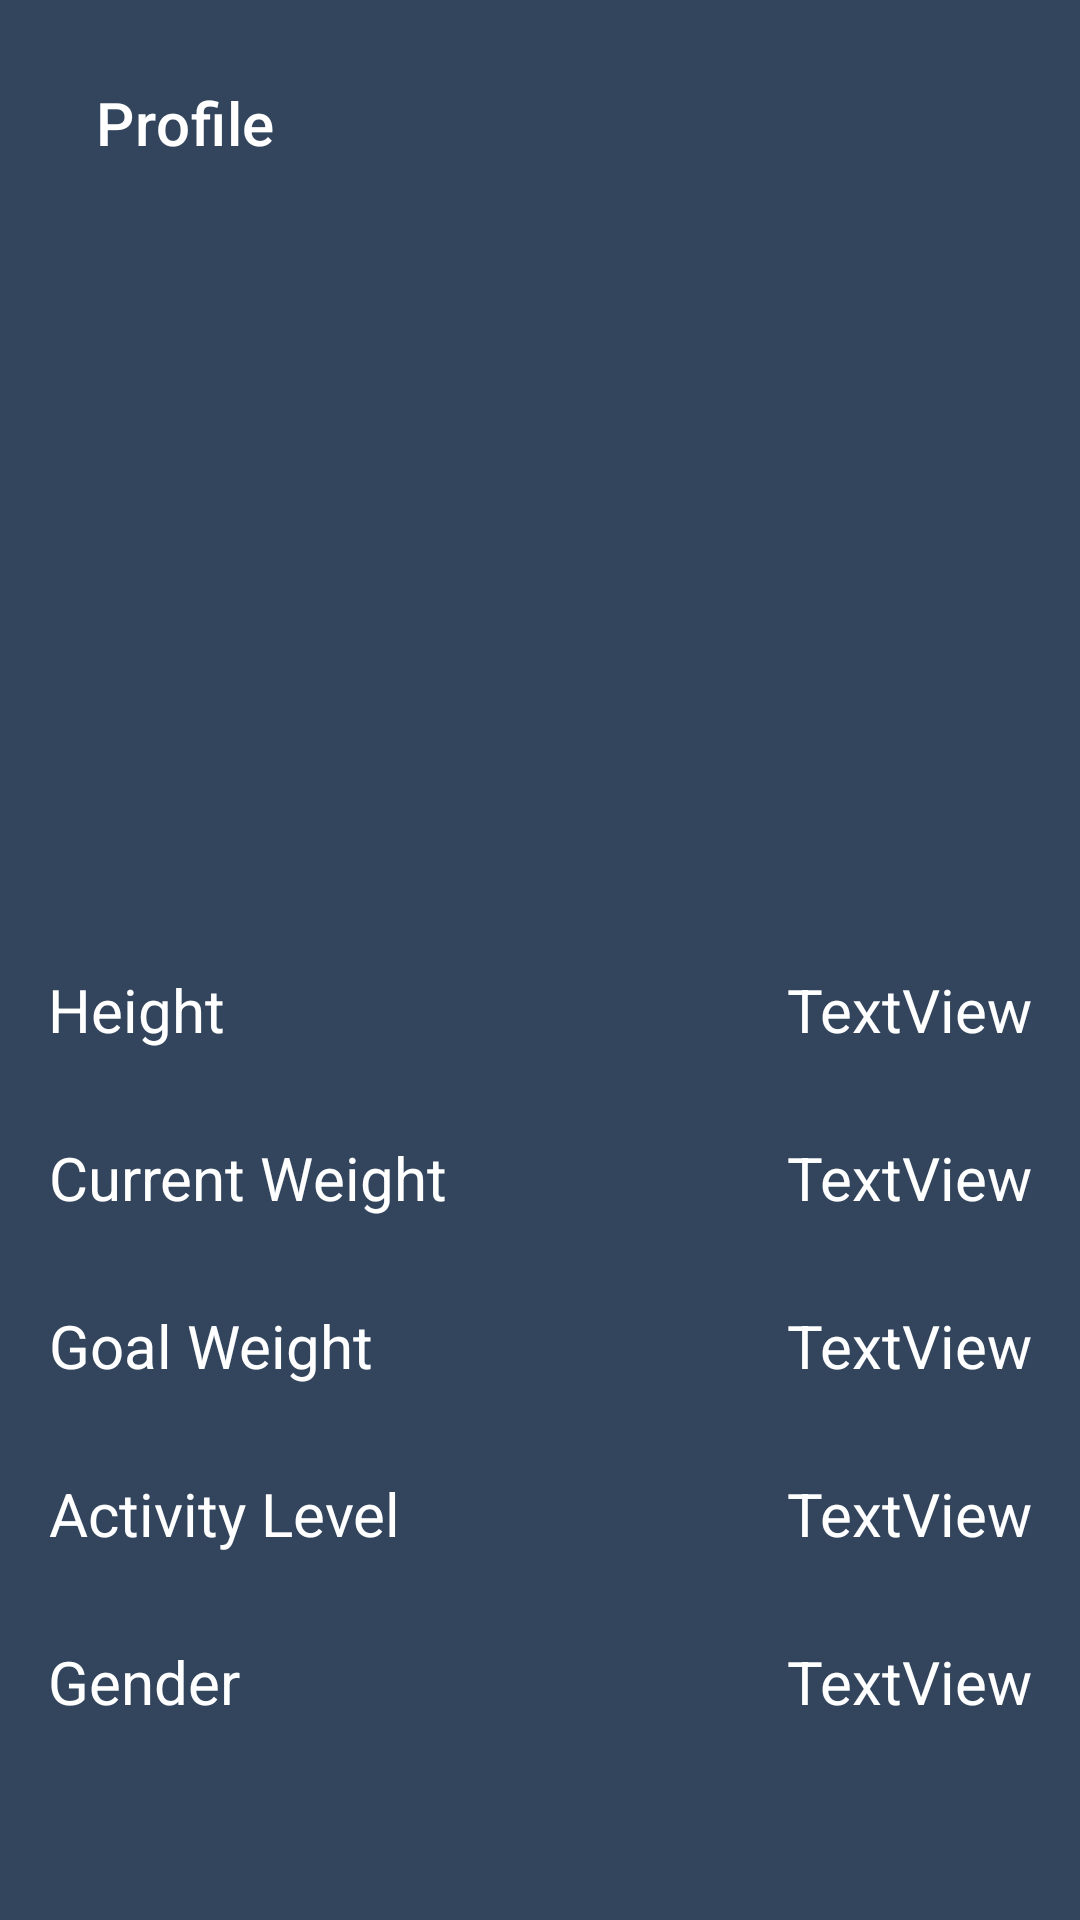

Layout XML and referenced resources for this Android screen:
<!-- AndroidManifest.xml: application theme Theme.Project1 -->
<!-- res/layout/activity_profile.xml -->
<?xml version="1.0" encoding="utf-8"?>
<androidx.constraintlayout.widget.ConstraintLayout xmlns:android="http://schemas.android.com/apk/res/android"
    xmlns:app="http://schemas.android.com/apk/res-auto"
    xmlns:tools="http://schemas.android.com/tools"
    android:layout_width="match_parent"
    android:layout_height="match_parent"
    android:paddingRight="16dp"
    android:paddingLeft="16dp"
    android:paddingTop="16dp"
    android:background="@color/background"
    tools:context=".Profile">

    <TextView
        android:id="@+id/profile_height"
        android:layout_width="0dp"
        android:layout_height="40dp"
        android:layout_marginTop="88dp"
        android:text="TextView"
        android:textColor="@color/white"
        android:textSize="20dp"
        android:gravity="end"
        app:layout_constraintEnd_toEndOf="parent"
        app:layout_constraintStart_toEndOf="@+id/textView"
        app:layout_constraintTop_toBottomOf="@+id/profilePage_pic" />

    <TextView
        android:id="@+id/profile_current_weight"
        android:layout_width="0dp"
        android:layout_height="40dp"
        android:layout_marginTop="16dp"
        android:text="TextView"
        android:textColor="@color/white"
        android:textSize="20dp"
        android:gravity="end"
        app:layout_constraintEnd_toEndOf="parent"
        app:layout_constraintStart_toEndOf="@+id/textView4"
        app:layout_constraintTop_toBottomOf="@+id/profile_height" />

    <TextView
        android:id="@+id/profile_goal_weight"
        android:layout_width="0dp"
        android:layout_height="40dp"
        android:layout_marginTop="16dp"
        android:text="TextView"
        android:textColor="@color/white"
        android:textSize="20dp"
        android:gravity="end"
        app:layout_constraintEnd_toEndOf="parent"
        app:layout_constraintStart_toEndOf="@+id/textView5"
        app:layout_constraintTop_toBottomOf="@+id/profile_current_weight" />

    <TextView
        android:id="@+id/profile_activity_level"
        android:layout_width="0dp"
        android:layout_height="40dp"
        android:layout_marginTop="16dp"
        android:text="TextView"
        android:textColor="@color/white"
        android:textSize="20dp"
        android:gravity="end"
        app:layout_constraintEnd_toEndOf="parent"
        app:layout_constraintStart_toEndOf="@+id/textView3"
        app:layout_constraintTop_toBottomOf="@+id/profile_goal_weight" />

    <TextView
        android:id="@+id/profile_gender"
        android:layout_width="0dp"
        android:layout_height="40dp"
        android:layout_marginTop="16dp"
        android:text="TextView"
        android:textColor="@color/white"
        android:textSize="20dp"
        android:gravity="end"
        app:layout_constraintEnd_toEndOf="parent"
        app:layout_constraintStart_toEndOf="@+id/textView6"
        app:layout_constraintTop_toBottomOf="@+id/profile_activity_level" />

    <androidx.appcompat.widget.Toolbar
        android:id="@+id/profile_toolbar"
        android:layout_width="match_parent"
        android:layout_height="50dp"
        android:minHeight="?attr/actionBarSize"
        android:theme="?attr/actionBarTheme"

        app:layout_constraintBottom_toBottomOf="parent"
        app:layout_constraintEnd_toEndOf="parent"
        app:layout_constraintHorizontal_bias="0.0"
        app:layout_constraintStart_toStartOf="parent"
        app:layout_constraintTop_toTopOf="parent"
        app:layout_constraintVertical_bias="0.0"
        app:title="Profile"
        app:titleTextColor="#FFFF" />

    <ImageView
        android:id="@+id/profilePage_pic"
        android:layout_width="0dp"
        android:layout_height="125dp"
        android:layout_marginStart="125dp"
        android:layout_marginTop="44dp"
        android:layout_marginEnd="125dp"
        app:layout_constraintEnd_toEndOf="parent"
        app:layout_constraintStart_toStartOf="parent"
        app:layout_constraintTop_toBottomOf="@+id/profile_toolbar"
        tools:srcCompat="@tools:sample/avatars" />

    <TextView
        android:id="@+id/textView"
        android:layout_width="wrap_content"
        android:layout_height="40dp"
        android:layout_marginTop="88dp"
        android:gravity="end"
        android:text="Height"
        android:textColor="@color/white"
        android:textSize="20dp"
        app:layout_constraintBottom_toBottomOf="parent"
        app:layout_constraintStart_toStartOf="parent"
        app:layout_constraintTop_toBottomOf="@+id/profilePage_pic"
        app:layout_constraintVertical_bias="0.0" />

    <TextView
        android:id="@+id/textView3"
        android:layout_width="wrap_content"
        android:layout_height="40dp"
        android:layout_marginTop="16dp"
        android:text="Activity Level"
        android:textColor="@color/white"
        android:textSize="20dp"
        android:gravity="end"
        app:layout_constraintStart_toStartOf="parent"
        app:layout_constraintTop_toBottomOf="@+id/textView5" />

    <TextView
        android:id="@+id/textView5"
        android:layout_width="wrap_content"
        android:layout_height="40dp"
        android:layout_marginTop="16dp"
        android:text="Goal Weight"
        android:textColor="@color/white"
        android:textSize="20dp"
        android:gravity="end"
        app:layout_constraintStart_toStartOf="parent"
        app:layout_constraintTop_toBottomOf="@+id/textView4" />

    <TextView
        android:id="@+id/textView6"
        android:layout_width="wrap_content"
        android:layout_height="40dp"
        android:layout_marginTop="16dp"
        android:text="Gender"
        android:textColor="@color/white"
        android:gravity="end"
        android:textSize="20dp"
        app:layout_constraintStart_toStartOf="parent"
        app:layout_constraintTop_toBottomOf="@+id/textView3" />

    <TextView
        android:id="@+id/textView4"
        android:layout_width="wrap_content"
        android:layout_height="40dp"
        android:layout_marginTop="16dp"
        android:text="Current Weight"
        android:gravity="end"
        android:textColor="@color/white"
        android:textSize="20dp"
        app:layout_constraintStart_toStartOf="parent"
        app:layout_constraintTop_toBottomOf="@+id/textView" />

</androidx.constraintlayout.widget.ConstraintLayout>
<!-- resources referenced by this layout -->
<resources>
  <color name="background">#33455D</color>
  <color name="white">#FFFFFFFF</color>
  <style name="Theme.Project1" parent="Theme.MaterialComponents.DayNight.DarkActionBar">
          
          <item name="colorPrimary">@color/green</item>
          <item name="colorPrimaryVariant">@color/black</item>
          <item name="colorOnPrimary">@color/white</item>
          
          <item name="colorSecondary">@color/teal_200</item>
          <item name="colorSecondaryVariant">@color/teal_700</item>
          <item name="colorOnSecondary">@color/black</item>
          
          <item name="android:statusBarColor" tools:targetApi="l">?attr/colorPrimaryVariant</item>
          
      </style>
  <color name="green">#8BC34A</color>
  <color name="black">#FF000000</color>
  <color name="teal_200">#FF03DAC5</color>
  <color name="teal_700">#FF018786</color>
</resources>
